Image classification data set "processed_data" (jackiee95/Traffic-Light-Detection on GitHub). Class labels (3): green, red, yellow.

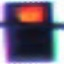
Label: red

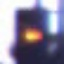
Label: yellow

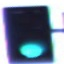
Label: green

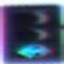
Label: green

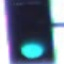
Label: green
